Run: headless pygame with SDL's dummy video driver; simulated clock (each Clock.tick advances the game by its frame time, no real sleeping); random seed 0; keys injected as events and as key.get_pressed() state; mouse plan: one left click at the window centre at the start of phase 2, then a move to the lower-right quarter at the start of phase 3.
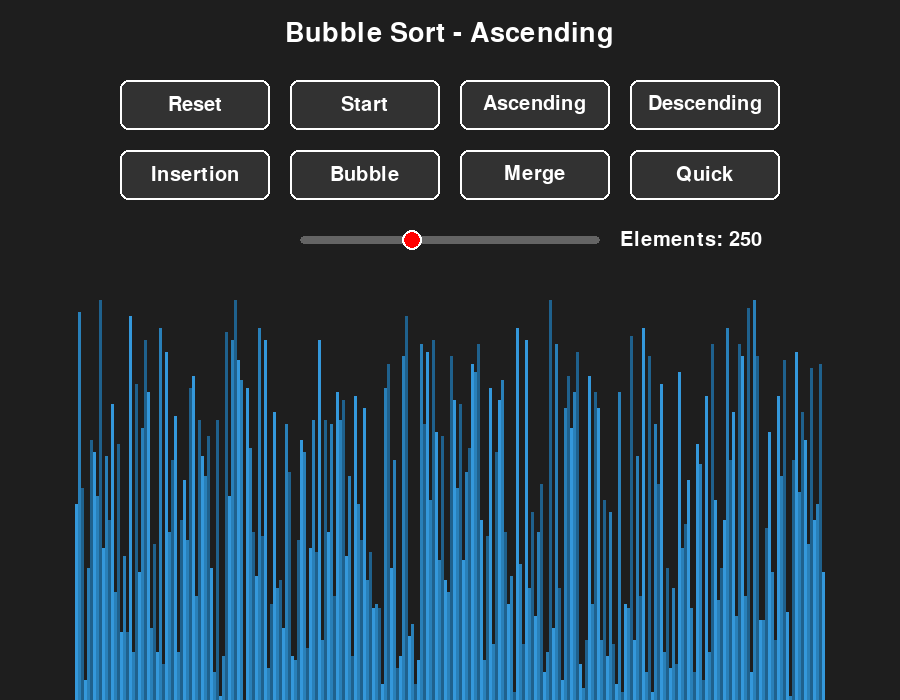
Frame 1 of 4 · flips 1–60 · no input
Frame 2 of 4 · flips 61–180 · clicked the window centre · tapped SPACE, RETURN · held RIGHT (→), D · screen unchanged from frame 1, image omitted
Frame 3 of 4 · flips 181–300 · moved the mouse to the lower-right quarter · held DOWN (↓), S · screen unchanged from frame 2, image omitted
Frame 4 of 4 · flips 301–420 · held LEFT (←), A, UP (↑), W · screen unchanged from frame 3, image omitted

The pygame program that drew these frames:

import pygame
import random
import math

pygame.init()

class DrawInformation:
    BLACK = (0, 0, 0)
    WHITE = (255, 255, 255)
    GREEN = (39, 174, 96)   
    RED = (231, 76, 60)     
    BACKGROUND_COLOR = (30, 30, 30)  

    GRADIENTS = [
        (52, 152, 219),
        (41, 128, 185),
        (31, 97, 141)
    ]

    FONT = pygame.font.SysFont('times_new_roman', 30)
    LARGE_FONT = pygame.font.SysFont('times_new_roman', 40)

    SIDE_PAD = 200
    TOP_PAD = 250  

    def __init__(self, width, height, lst):
        self.width = width
        self.height = height

        self.window = pygame.display.set_mode((width, height))
        pygame.display.set_caption("Sorting Algorithm Visualization")
        self.set_list(lst)

    def set_list(self, lst):
        self.lst = lst
        self.min_val = min(lst)
        self.max_val = max(lst)
        self.block_width = round((self.width - self.SIDE_PAD) / len(lst))
        self.start_x = (self.width - (self.block_width * len(lst))) // 2
        self.block_height = math.floor((self.height - self.TOP_PAD) / (self.max_val - self.min_val))


class Button:
    def __init__(self, x, y, width, height, text):
        self.rect = pygame.Rect(x, y, width, height)
        self.text = text
        self.base_color = (50, 50, 50)
        self.hover_color = (70, 70, 70)
    
    def draw(self, win, font):
        pos = pygame.mouse.get_pos()
        color = self.hover_color if self.rect.collidepoint(pos) else self.base_color
        pygame.draw.rect(win, color, self.rect, border_radius=8)
        pygame.draw.rect(win, DrawInformation.WHITE, self.rect, 2, border_radius=8)
        text_surface = font.render(self.text, True, DrawInformation.WHITE)
        win.blit(text_surface, (self.rect.x + (self.rect.width - text_surface.get_width()) // 2,
                                  self.rect.y + (self.rect.height - text_surface.get_height()) // 2))


class Slider:
    def __init__(self, x, y, width, min_val, max_val, start_val):
        self.x = x
        self.y = y
        self.width = width
        self.min_val = min_val
        self.max_val = max_val
        self.value = start_val
        self.handle_radius = 10
        self.dragging = False

    def draw(self, win, font):
        track_rect = pygame.Rect(self.x, self.y - 4, self.width, 8)
        pygame.draw.rect(win, (100, 100, 100), track_rect, border_radius=4)
        handle_x = self.x + int((self.value - self.min_val) / (self.max_val - self.min_val) * self.width)
        pygame.draw.circle(win, (255, 0, 0), (handle_x, self.y), self.handle_radius)
        pygame.draw.circle(win, DrawInformation.WHITE, (handle_x, self.y), self.handle_radius, 2)
        text = font.render(f"Elements: {self.value}", True, DrawInformation.WHITE)
        win.blit(text, (self.x + self.width + 20, self.y - text.get_height() // 2))

    def handle_event(self, event):
        if event.type == pygame.MOUSEBUTTONDOWN:
            mouse_x, mouse_y = event.pos
            handle_x = self.x + int((self.value - self.min_val) / (self.max_val - self.min_val) * self.width)
            if math.sqrt((mouse_x - handle_x) ** 2 + (mouse_y - self.y) ** 2) <= self.handle_radius:
                self.dragging = True
        elif event.type == pygame.MOUSEBUTTONUP:
            self.dragging = False
        elif event.type == pygame.MOUSEMOTION:
            if self.dragging:
                mouse_x, _ = event.pos
                mouse_x = max(self.x, min(self.x + self.width, mouse_x))
                ratio = (mouse_x - self.x) / self.width
                self.value = int(self.min_val + ratio * (self.max_val - self.min_val))


def draw(draw_info, algo_name, ascending, buttons, slider):
    draw_info.window.fill(draw_info.BACKGROUND_COLOR)
    title = draw_info.LARGE_FONT.render(f"{algo_name} - {'Ascending' if ascending else 'Descending'}", True, DrawInformation.WHITE)
    draw_info.window.blit(title, (draw_info.width / 2 - title.get_width() / 2, 20))
    for button in buttons:
        button.draw(draw_info.window, draw_info.FONT)
    slider.draw(draw_info.window, draw_info.FONT)
    draw_list(draw_info)
    pygame.display.update()


def draw_list(draw_info, color_positions={}, clear_bg=False):
    lst = draw_info.lst
    if clear_bg:
        clear_rect = (0, draw_info.TOP_PAD, draw_info.width, draw_info.height - draw_info.TOP_PAD)
        pygame.draw.rect(draw_info.window, draw_info.BACKGROUND_COLOR, clear_rect)
    for i, val in enumerate(lst):
        x = draw_info.start_x + i * draw_info.block_width
        y = draw_info.height - (val - draw_info.min_val) * draw_info.block_height
        color = DrawInformation.GRADIENTS[i % len(DrawInformation.GRADIENTS)]
        if i in color_positions:
            color = color_positions[i]
        pygame.draw.rect(draw_info.window, color, (x, y, draw_info.block_width, draw_info.height))
    if clear_bg:
        pygame.display.update()


def generate_starting_list(n, min_val, max_val):
    return [random.randint(min_val, max_val) for _ in range(n)]


def bubble_sort(draw_info, ascending=True):
    lst = draw_info.lst
    for i in range(len(lst) - 1):
        for j in range(len(lst) - 1 - i):
            if (lst[j] > lst[j + 1] and ascending) or (lst[j] < lst[j + 1] and not ascending):
                lst[j], lst[j + 1] = lst[j + 1], lst[j]
                draw_list(draw_info, {j: DrawInformation.GREEN, j + 1: DrawInformation.RED}, True)
                yield True
    return lst


def insertion_sort(draw_info, ascending=True):
    lst = draw_info.lst
    for i in range(1, len(lst)):
        current = lst[i]
        while True:
            ascending_sort = i > 0 and lst[i - 1] > current and ascending
            descending_sort = i > 0 and lst[i - 1] < current and not ascending
            if not ascending_sort and not descending_sort:
                break
            lst[i] = lst[i - 1]
            i = i - 1
            lst[i] = current
            draw_list(draw_info, {i - 1: DrawInformation.GREEN, i: DrawInformation.RED}, True)
            yield True
    return lst


def merge_sort(draw_info, ascending=True):
    lst = draw_info.lst
    def merge_sort_recursive(left, right):
        if right - left > 1:
            mid = (left + right) // 2
            yield from merge_sort_recursive(left, mid)
            yield from merge_sort_recursive(mid, right)
            yield from merge(left, mid, right)
    def merge(left, mid, right):
        L = lst[left:mid]
        R = lst[mid:right]
        i = 0
        j = 0
        k = left
        while i < len(L) and j < len(R):
            if (L[i] <= R[j] and ascending) or (L[i] >= R[j] and not ascending):
                lst[k] = L[i]
                i += 1
            else:
                lst[k] = R[j]
                j += 1
            k += 1
            draw_list(draw_info, {k-1: DrawInformation.RED}, True)
            yield True
        while i < len(L):
            lst[k] = L[i]
            i += 1
            k += 1
            draw_list(draw_info, {k-1: DrawInformation.RED}, True)
            yield True
        while j < len(R):
            lst[k] = R[j]
            j += 1
            k += 1
            draw_list(draw_info, {k-1: DrawInformation.RED}, True)
            yield True
    yield from merge_sort_recursive(0, len(lst))
    return lst


def quick_sort(draw_info, ascending=True):
    lst = draw_info.lst
    def quick_sort_recursive(low, high):
        if low < high:
            pivot_index = yield from partition(low, high)
            yield from quick_sort_recursive(low, pivot_index - 1)
            yield from quick_sort_recursive(pivot_index + 1, high)
    def partition(low, high):
        pivot = lst[high]
        i = low - 1
        for j in range(low, high):
            if (lst[j] <= pivot and ascending) or (lst[j] >= pivot and not ascending):
                i += 1
                lst[i], lst[j] = lst[j], lst[i]
                draw_list(draw_info, {i: DrawInformation.GREEN, j: DrawInformation.RED}, True)
                yield True
        lst[i + 1], lst[high] = lst[high], lst[i + 1]
        draw_list(draw_info, {i+1: DrawInformation.GREEN, high: DrawInformation.RED}, True)
        yield True
        return i + 1
    yield from quick_sort_recursive(0, len(lst) - 1)
    return lst


def main():
    run = True
    clock = pygame.time.Clock()

    min_val_num = 0
    max_val_num = 100

    initial_elements = 250
    lst = generate_starting_list(initial_elements, min_val_num, max_val_num)
    draw_info = DrawInformation(900, 700, lst)
    sorting = False
    ascending = True

    sorting_algorithm = bubble_sort
    sorting_algo_name = "Bubble Sort"
    sorting_algorithm_generator = None

    buttons = []
    button_width = 150
    button_height = 50
    spacing = 20

    total_width_row1 = 4 * button_width + 3 * spacing
    start_x_row1 = (draw_info.width - total_width_row1) // 2
    row1_y = 80
    buttons.append(Button(start_x_row1, row1_y, button_width, button_height, "Reset"))
    buttons.append(Button(start_x_row1 + button_width + spacing, row1_y, button_width, button_height, "Start"))
    buttons.append(Button(start_x_row1 + 2 * (button_width + spacing), row1_y, button_width, button_height, "Ascending"))
    buttons.append(Button(start_x_row1 + 3 * (button_width + spacing), row1_y, button_width, button_height, "Descending"))

    total_width_row2 = 4 * button_width + 3 * spacing
    start_x_row2 = (draw_info.width - total_width_row2) // 2
    row2_y = row1_y + button_height + 20
    buttons.append(Button(start_x_row2, row2_y, button_width, button_height, "Insertion"))
    buttons.append(Button(start_x_row2 + button_width + spacing, row2_y, button_width, button_height, "Bubble"))
    buttons.append(Button(start_x_row2 + 2 * (button_width + spacing), row2_y, button_width, button_height, "Merge"))
    buttons.append(Button(start_x_row2 + 3 * (button_width + spacing), row2_y, button_width, button_height, "Quick"))

    
    slider_width = 300
    slider_x = (draw_info.width - slider_width) // 2
    slider_y = row2_y + button_height + 40
    slider = Slider(slider_x, slider_y, slider_width, 100, 500, initial_elements)

    prev_slider_value = slider.value

    while run:
        clock.tick(60)

        if not sorting and slider.value != prev_slider_value:
            n = slider.value
            lst = generate_starting_list(n, min_val_num, max_val_num)
            draw_info.set_list(lst)
            prev_slider_value = slider.value

        if sorting:
            steps_per_frame = max(1, slider.value // 50)
            for _ in range(steps_per_frame):
                try:
                    next(sorting_algorithm_generator)
                except StopIteration:
                    sorting = False
                    break
        else:
            draw(draw_info, sorting_algo_name, ascending, buttons, slider)

        for event in pygame.event.get():
            if event.type == pygame.QUIT:
                run = False

            slider.handle_event(event)

            if event.type == pygame.MOUSEBUTTONDOWN:
                pos = pygame.mouse.get_pos()
                for button in buttons:
                    if button.rect.collidepoint(pos):
                        if button.text == "Reset":
                            n = slider.value
                            lst = generate_starting_list(n, min_val_num, max_val_num)
                            draw_info.set_list(lst)
                            sorting = False
                        elif button.text == "Start" and not sorting:
                            sorting = True
                            sorting_algorithm_generator = sorting_algorithm(draw_info, ascending)
                        elif button.text == "Ascending" and not sorting:
                            ascending = True
                        elif button.text == "Descending" and not sorting:
                            ascending = False
                        elif button.text == "Insertion" and not sorting:
                            sorting_algorithm = insertion_sort
                            sorting_algo_name = "Insertion Sort"
                        elif button.text == "Bubble" and not sorting:
                            sorting_algorithm = bubble_sort
                            sorting_algo_name = "Bubble Sort"
                        elif button.text == "Merge" and not sorting:
                            sorting_algorithm = merge_sort
                            sorting_algo_name = "Merge Sort"
                        elif button.text == "Quick" and not sorting:
                            sorting_algorithm = quick_sort
                            sorting_algo_name = "Quick Sort"

        pygame.display.update()

    pygame.quit()


if __name__ == "__main__":
    main()
